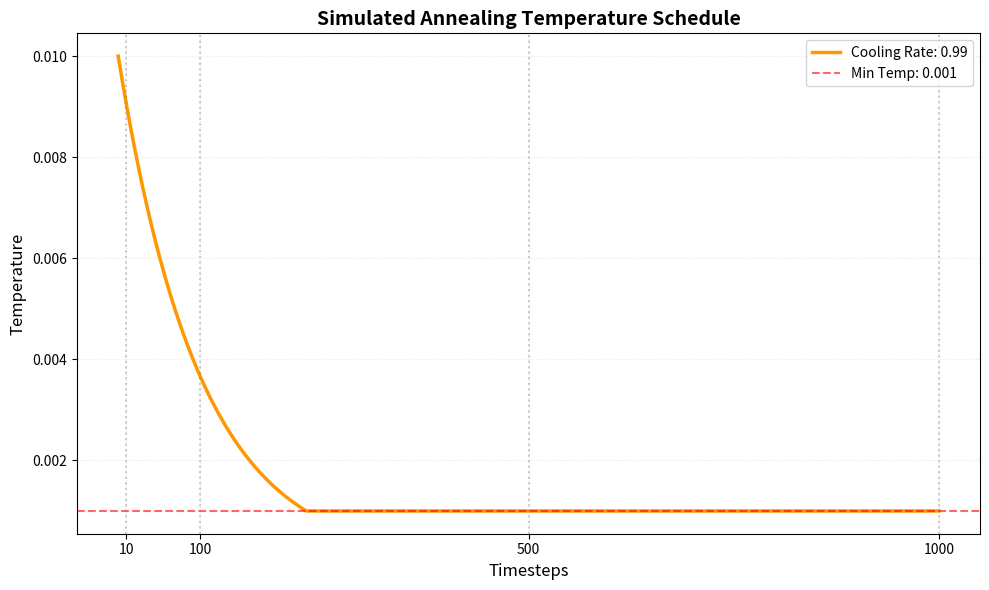

Python code for this plot:
import matplotlib.pyplot as plt
import numpy as np

def plot_sa_temperature(initial_temp=0.01, cooling_rate=0.99, min_temp=1e-3, steps=1000):
    temperatures = []
    current_temp = initial_temp
    
    for _ in range(steps + 1):
        temperatures.append(current_temp)
        current_temp = max(current_temp * cooling_rate, min_temp)
    
    plt.figure(figsize=(10, 6))
    plt.plot(temperatures, color='#FF9800', linewidth=2.5, label=f'Cooling Rate: {cooling_rate}')
    plt.axhline(y=min_temp, color='r', linestyle='--', alpha=0.6, label=f'Min Temp: {min_temp}')
    
    plt.title('Simulated Annealing Temperature Schedule', fontsize=14, fontweight='bold')
    plt.xlabel('Timesteps', fontsize=12)
    plt.ylabel('Temperature', fontsize=12)
    
    # Set specific ticks for the timesteps requested: 10, 100, 500, 1000
    custom_ticks = [10, 100, 500, 1000]
    plt.xticks(custom_ticks)
    
    # Add vertical lines to highlight these specific timesteps
    for tick in custom_ticks:
        plt.axvline(x=tick, color='gray', linestyle=':', alpha=0.4)
    
    plt.grid(True, linestyle=':', alpha=0.3)
    plt.legend()
    plt.tight_layout()
    
    output_file = 'sa_temperature_plot.png'
    plt.savefig(output_file, dpi=150)
    plt.close()
    print(f"Plot saved as {output_file}")

if __name__ == "__main__":
    # Parameters matched with agents/local_search_agents.py
    plot_sa_temperature(initial_temp=0.01, cooling_rate=0.99, min_temp=1e-3, steps=1000)
